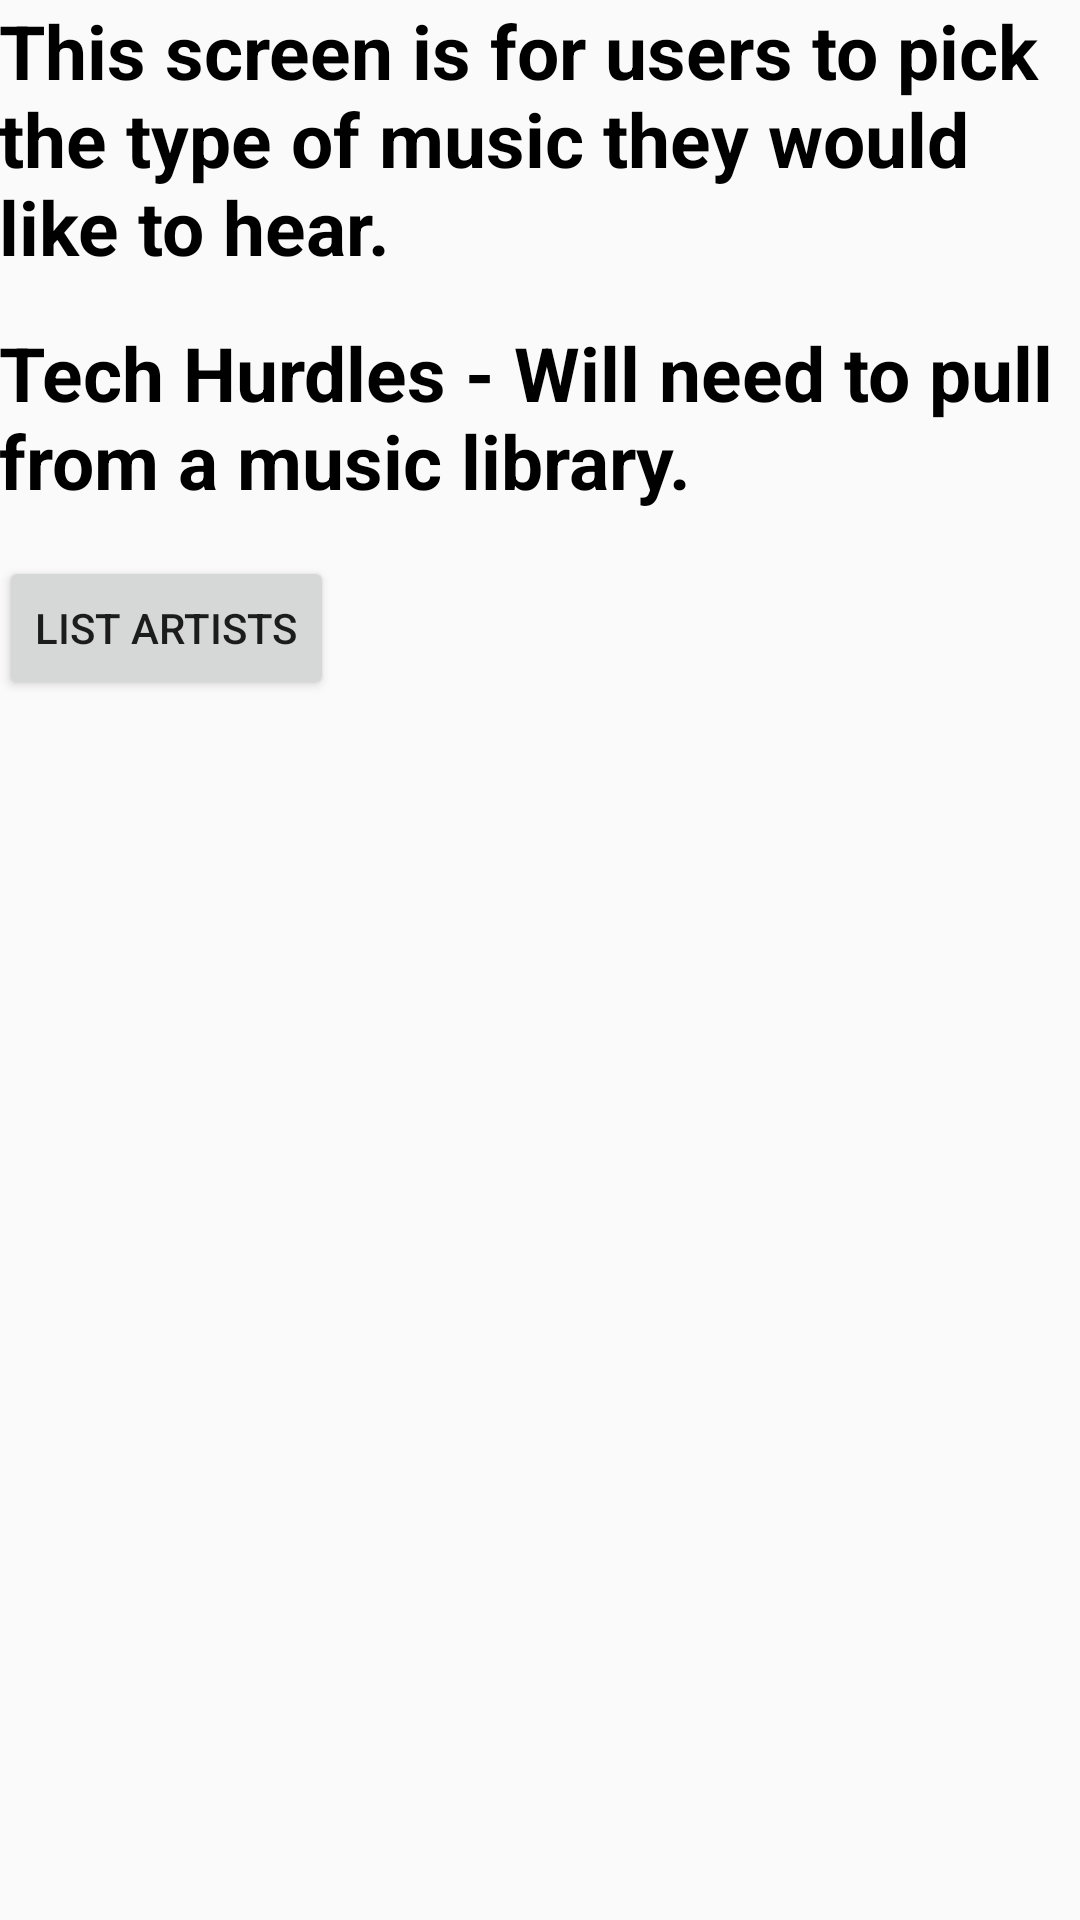

This screen was rendered from an Android layout file. Write that file and the resources it references.
<!-- AndroidManifest.xml: application theme AppTheme -->
<!-- res/layout/activity_genres.xml -->
<?xml version="1.0" encoding="utf-8"?>
<LinearLayout xmlns:android="http://schemas.android.com/apk/res/android"
    xmlns:tools="http://schemas.android.com/tools"
    android:layout_width="match_parent"
    android:layout_height="match_parent"
    android:paddingBottom="@dimen/activity_vertical_margin"
    android:paddingLeft="@dimen/activity_horizontal_margin"
    android:paddingRight="@dimen/activity_horizontal_margin"
    android:paddingTop="@dimen/activity_vertical_margin"
    android:orientation="vertical"
    tools:context="com.example.musikamerica.GenresActivity">

    <TextView
        android:layout_width="wrap_content"
        android:layout_height="wrap_content"
        style="@style/pointOfScreen"
        android:text="This screen is for users to pick the type of music they would like to hear."/>

    <TextView
        android:layout_width="wrap_content"
        android:layout_height="wrap_content"
        style="@style/pointOfScreen"
        android:text="Tech Hurdles - Will need to pull from a music library."/>

    <Button
        android:id="@+id/artistBtn"
        android:layout_width="wrap_content"
        android:layout_height="wrap_content"
        style="@style/buttonStyle"
        android:text="List Artists"/>

</LinearLayout>
<!-- resources referenced by this layout -->
<resources>
  <style name="buttonStyle">
          <item name="android:gravity">center</item>
      </style>
  <style name="pointOfScreen">
          <item name="android:layout_width">match_parent</item>
          <item name="android:layout_height">wrap_content</item>
          <item name="android:textColor">@android:color/black</item>
          <item name="android:layout_marginBottom">15dp</item>
          <item name="android:textSize">25sp</item>
          <item name="android:textStyle">bold</item>
      </style>
  <style name="AppTheme" parent="Theme.AppCompat.Light.DarkActionBar">
          
          <item name="colorPrimary">#4caf50</item>
          <item name="colorPrimaryDark">#388e3c</item>
          <item name="colorAccent">#ff5722</item>
      </style>
</resources>
